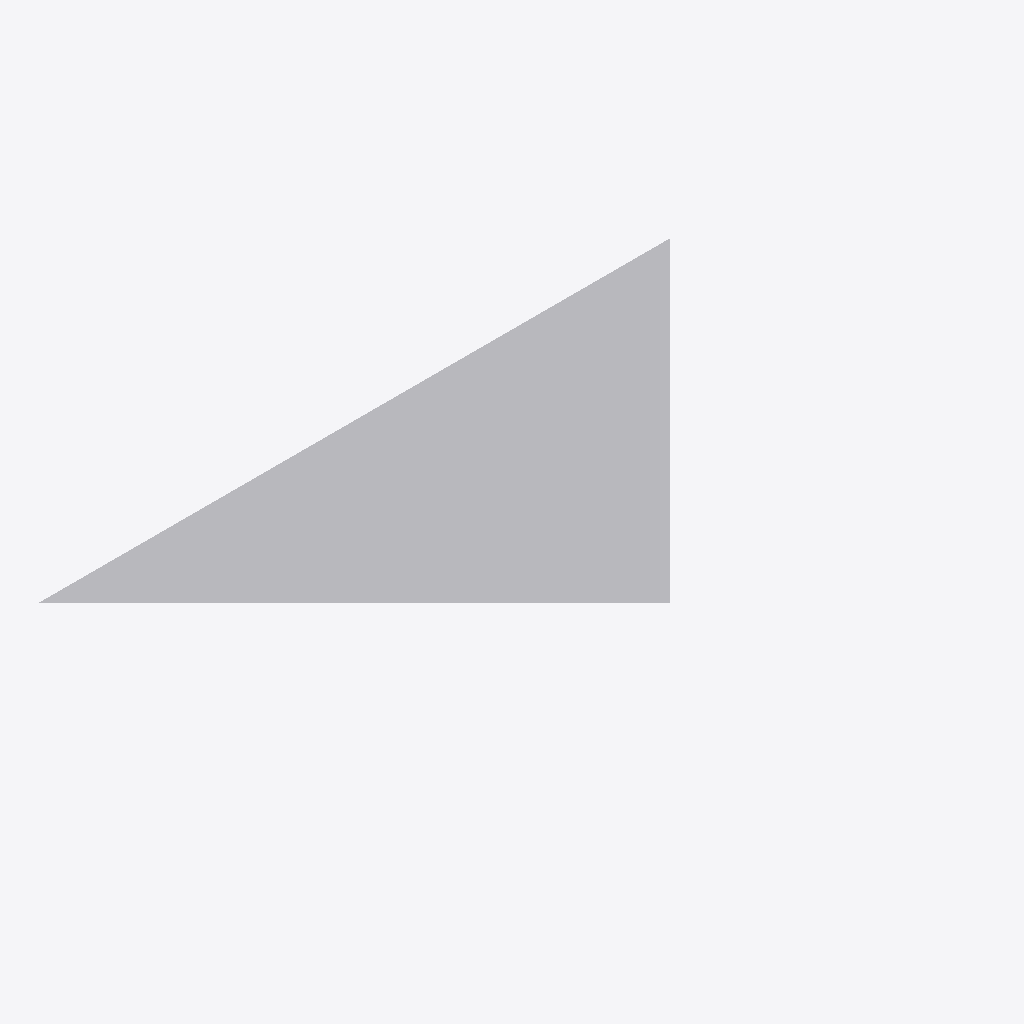
Isometric view of an IFC building model (IFC-SPF (STEP), schema IFC4, length unit metre), seen from the south-west, elements coloured by IFC class: 1 other element (light grey).
Extent 1.0 m × 0.5 m × 0.0 m (x, y, z). Elements (1): 1 IfcBuildingElementProxy.

HEADER;
FILE_DESCRIPTION(('ViewDefinition [ReferenceView_V1.2]'),'2;1');
FILE_NAME('fail-brp001-zigzag_faceouterbound.ifc','2024-09-30T13:53:38',(''),(''),'IfcOpenShell-0.7.9-c18e4ea6c','IfcOpenShell-0.7.9-c18e4ea6c','');
FILE_SCHEMA(('IFC4'));
ENDSEC;
DATA;
#20=IFCPROJECT('3x8A2oCxj3sg59dxhZE7W1',#5,'',$,$,$,$,(#11),#19);
#35=IFCBUILDINGELEMENTPROXY('12WA_xVxD0E9ThlCj6IRL5',$,'Proxy',$,$,#34,#31,$,$);
ENDSEC;
